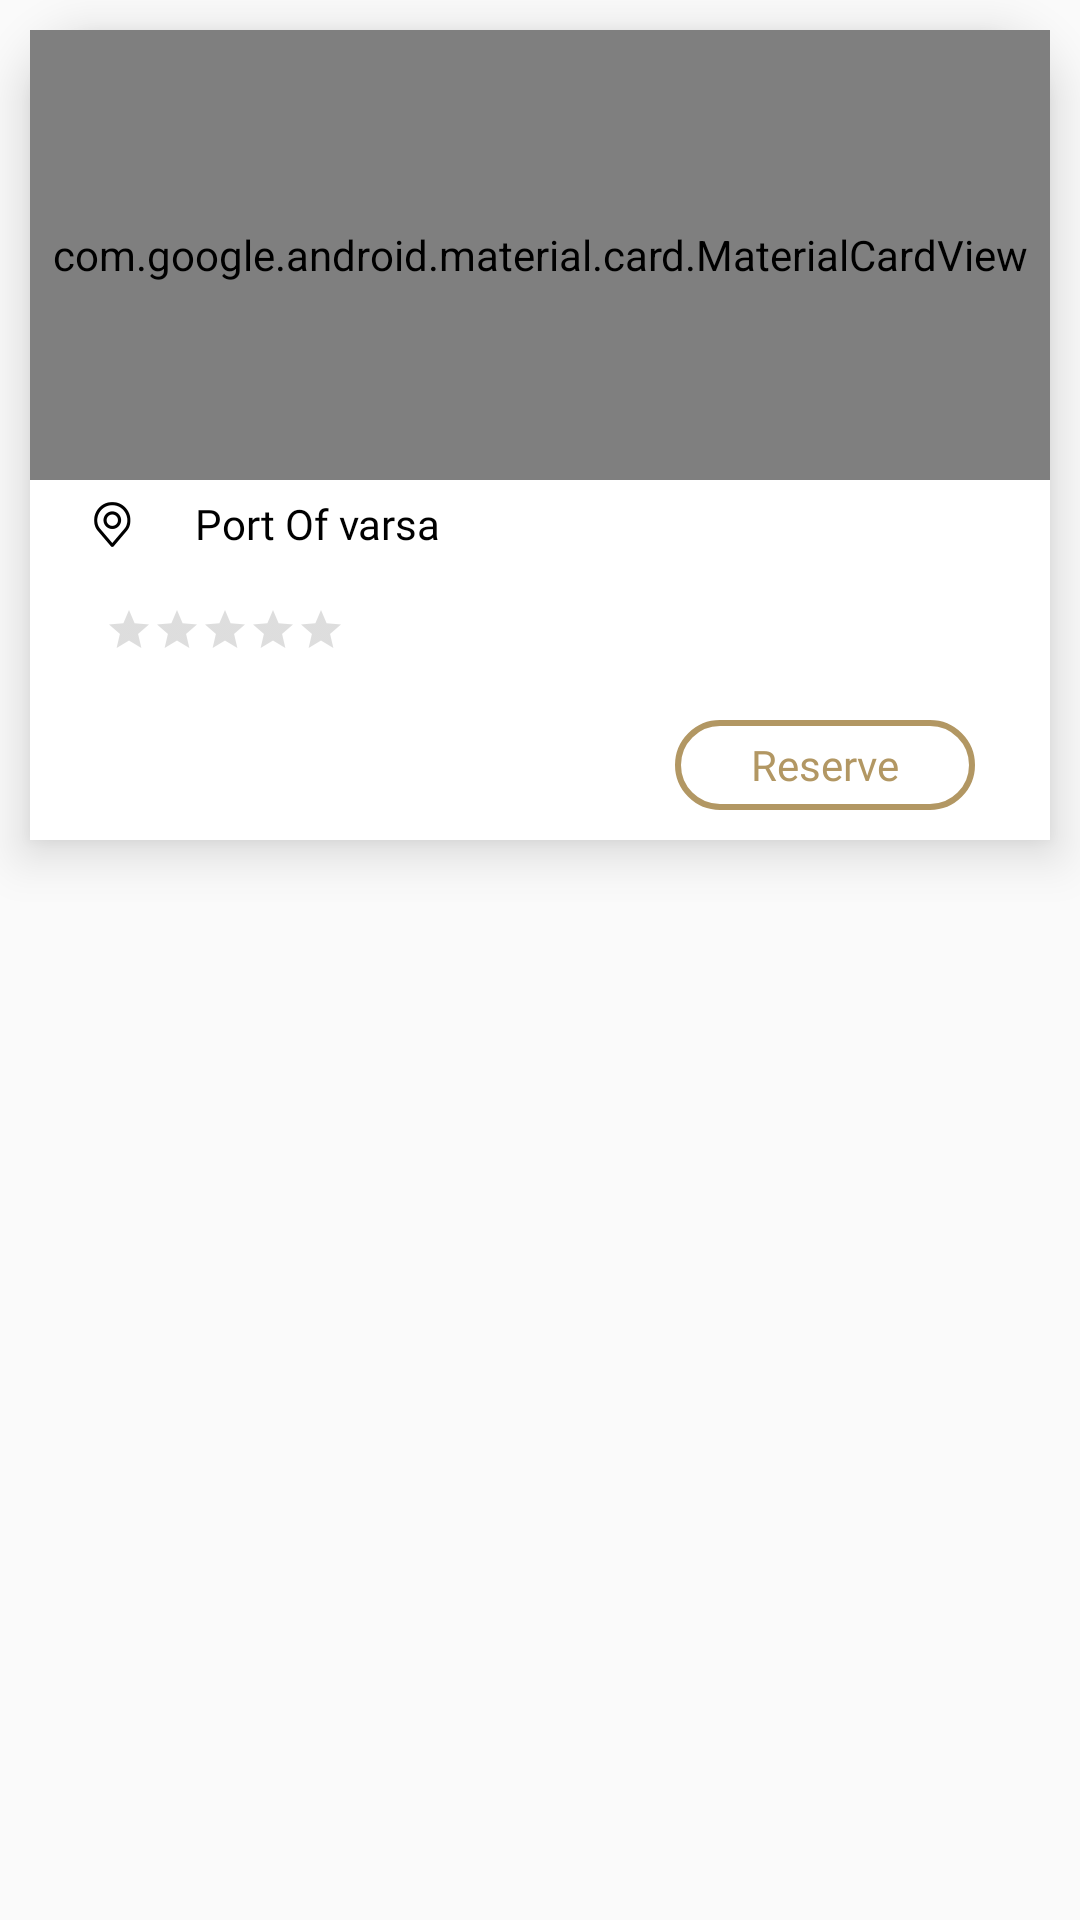

This screen was rendered from an Android layout file. Write that file and the resources it references.
<!-- AndroidManifest.xml: application theme AppTheme -->
<!-- res/layout/recycler_home_layout.xml -->
<?xml version="1.0" encoding="utf-8"?>
<RelativeLayout xmlns:android="http://schemas.android.com/apk/res/android"
    android:layout_width="match_parent"
    android:layout_height="wrap_content"
    xmlns:app="http://schemas.android.com/apk/res-auto">


    <RelativeLayout
        android:layout_width="match_parent"
        android:layout_height="270dp"
        android:layout_margin="10dp"
        android:background="@drawable/white_corner_dsgn"
        android:elevation="10dp">

        <com.google.android.material.card.MaterialCardView
            android:id="@+id/imgCard"
            android:layout_width="match_parent"
            android:layout_height="150dp"
            app:cardCornerRadius="6dp"
            app:cardElevation="6dp"
            app:cardMaxElevation="6dp">

            <RelativeLayout
                android:id="@+id/rl_logo"
                android:layout_width="match_parent"
                android:layout_height="wrap_content"
                android:layout_centerHorizontal="true">

                <ImageView
                    android:id="@+id/img_Category"
                    android:layout_width="match_parent"
                    android:layout_height="150dp"
                    android:alpha="0.8"
                    android:scaleType="fitXY"
                    android:src="@drawable/images_1" />

                <TextView
                    android:id="@+id/txt_Name"
                    android:layout_width="match_parent"
                    android:layout_height="40dp"
                    android:layout_alignParentBottom="true"
                    android:background="@color/black_trans"
                    android:fontFamily="@font/opensans_regular"
                    android:gravity="center"
                    android:text="KOTO"
                    android:textColor="@color/white_color"
                    android:textSize="14sp"
                    android:textStyle="bold" />


            </RelativeLayout>


        </com.google.android.material.card.MaterialCardView>

        <RelativeLayout
            android:id="@+id/rl_Add"
            android:layout_width="match_parent"
            android:layout_height="20dp"
            android:layout_below="@id/imgCard"
            android:layout_marginTop="5dp">

            <ImageView
                android:id="@+id/img_Map"
                android:layout_width="15dp"
                android:layout_height="15dp"
                android:layout_centerVertical="true"
                android:layout_marginStart="20dp"
                android:src="@drawable/koto_90" />

            <TextView
                android:id="@+id/txt_Address"
                android:layout_width="match_parent"
                android:layout_height="match_parent"
                android:layout_marginStart="20dp"
                android:layout_toRightOf="@id/img_Map"
                android:fontFamily="@font/opensans_regular"
                android:text="Port Of varsa"
                android:textColor="@color/black_color"
                android:textSize="14sp" />
        </RelativeLayout>

        <RelativeLayout
            android:layout_width="match_parent"
            android:layout_height="40dp"
            android:layout_below="@id/rl_Add"
            android:layout_marginTop="5dp"
            android:id="@+id/rl_rate"
            android:layout_marginBottom="10dp">

            <androidx.appcompat.widget.AppCompatRatingBar
                style="?attr/ratingBarStyleSmall"
                android:layout_width="wrap_content"
                android:layout_height="wrap_content"
                android:layout_centerVertical="true"
                android:layout_marginStart="25dp"
                android:isIndicator="false"
                android:numStars="5"
                android:saveEnabled="true"

                android:theme="@style/RatingBar" />

        </RelativeLayout>

        <TextView
            android:layout_width="100dp"
            android:layout_height="30dp"
            android:layout_alignParentRight="true"
            android:layout_marginEnd="25dp"
            android:background="@drawable/golden_corner"
            android:gravity="center"
            android:text="@string/reserve"
            android:layout_below="@+id/rl_rate"
            android:fontFamily="@font/opensans_regular"
            android:textColor="@color/golden_color"
            android:textSize="14sp" />


    </RelativeLayout>
</RelativeLayout>
<!-- resources referenced by this layout -->
<resources>
  <color name="black_color">#000</color>
  <color name="black_trans">#68000000</color>
  <color name="golden_color">#b29763</color>
  <color name="white_color">#fff</color>
  <!-- drawable golden_corner (drawable) -->
  <?xml version="1.0" encoding="utf-8"?>
  <shape xmlns:android="http://schemas.android.com/apk/res/android"
     >
  
  
      <solid
          android:color="@color/white_color"/>
  
  <stroke
      android:color="@color/golden_color"
      android:width="2dp"></stroke>
      <corners
          android:radius="15dp"></corners>
  
  </shape>
  <!-- drawable images_1: jpg bitmap (drawable, 14585 bytes) -->
  <!-- drawable koto_90: png bitmap (drawable, 4924 bytes) -->
  <!-- drawable white_corner_dsgn (drawable) -->
  <?xml version="1.0" encoding="utf-8"?>
  <shape xmlns:android="http://schemas.android.com/apk/res/android"
     >
  
  
      <solid
          android:color="@color/white_color"/>
  
  <stroke
      android:color="@color/white_color"
      android:width="2dp"></stroke>
      <corners
          android:topRightRadius="25dp"
          android:topLeftRadius="25dp"
          ></corners>
  
  </shape>
  <string name="reserve">Reserve</string>
  <style name="RatingBar" parent="Theme.AppCompat">
          <item name="colorControlNormal">@color/grey_color</item>
          <item name="colorControlActivated">@color/golden_color</item>
          <item name="android:numStars">5</item>
          <item name="android:stepSize">1</item>
      </style>
  <style name="AppTheme" parent="Theme.AppCompat.Light.NoActionBar">
          
          <item name="colorPrimary">@color/golden_color</item>
          <item name="colorPrimaryDark">@color/colorPrimaryDark</item>
          <item name="colorAccent">@color/colorAccent</item>
      </style>
  <color name="grey_color">#909090</color>
  <color name="colorPrimaryDark">#C4B29763</color>
  <color name="colorAccent">#b29763</color>
</resources>
